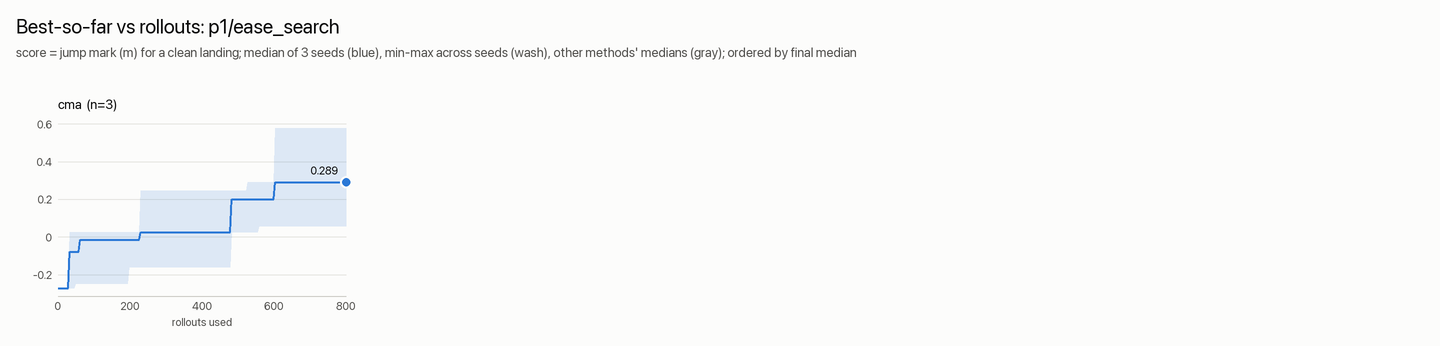

Source data for this figure (header and first rows):
rollouts, cma_median, cma_min, cma_max
1, -0.271, -0.271, -0.271
5, -0.271, -0.271, -0.271
9, -0.271, -0.271, -0.271
13, -0.271, -0.271, -0.271
17, -0.271, -0.271, -0.271
21, -0.271, -0.271, -0.271
25, -0.271, -0.271, -0.271
29, -0.271, -0.271, -0.271
33, -0.07925, -0.271, 0.025
37, -0.07925, -0.271, 0.025
41, -0.07925, -0.271, 0.025
45, -0.07925, -0.271, 0.025
49, -0.07925, -0.2472, 0.025
53, -0.07925, -0.2472, 0.025
57, -0.07925, -0.2472, 0.025
61, -0.0155, -0.2472, 0.025
65, -0.0155, -0.2472, 0.025
69, -0.0155, -0.2472, 0.025
73, -0.0155, -0.2472, 0.025
77, -0.0155, -0.2472, 0.025
81, -0.0155, -0.2472, 0.025
85, -0.0155, -0.2472, 0.025
89, -0.0155, -0.2472, 0.025
93, -0.0155, -0.2472, 0.025
97, -0.0155, -0.2472, 0.025
101, -0.0155, -0.2472, 0.025
105, -0.0155, -0.2472, 0.025
109, -0.0155, -0.2472, 0.025
113, -0.0155, -0.2472, 0.025
117, -0.0155, -0.2472, 0.025
121, -0.0155, -0.2472, 0.025
125, -0.0155, -0.2472, 0.025
129, -0.0155, -0.2472, 0.025
133, -0.0155, -0.2472, 0.025
138, -0.0155, -0.2472, 0.025
142, -0.0155, -0.2472, 0.025
146, -0.0155, -0.2472, 0.025
150, -0.0155, -0.2472, 0.025
154, -0.0155, -0.2472, 0.025
158, -0.0155, -0.2472, 0.025
162, -0.0155, -0.2472, 0.025
166, -0.0155, -0.2472, 0.025
170, -0.0155, -0.2472, 0.025
174, -0.0155, -0.2472, 0.025
178, -0.0155, -0.2472, 0.025
182, -0.0155, -0.2472, 0.025
186, -0.0155, -0.2472, 0.025
190, -0.0155, -0.2472, 0.025
194, -0.0155, -0.2472, 0.025
198, -0.0155, -0.161, 0.025
202, -0.0155, -0.161, 0.025
206, -0.0155, -0.161, 0.025
210, -0.0155, -0.161, 0.025
214, -0.0155, -0.161, 0.025
218, -0.0155, -0.161, 0.025
222, -0.0155, -0.161, 0.025
226, -0.0155, -0.161, 0.025
230, 0.025, -0.161, 0.246
234, 0.025, -0.161, 0.246
238, 0.025, -0.161, 0.246
... 140 more rows
